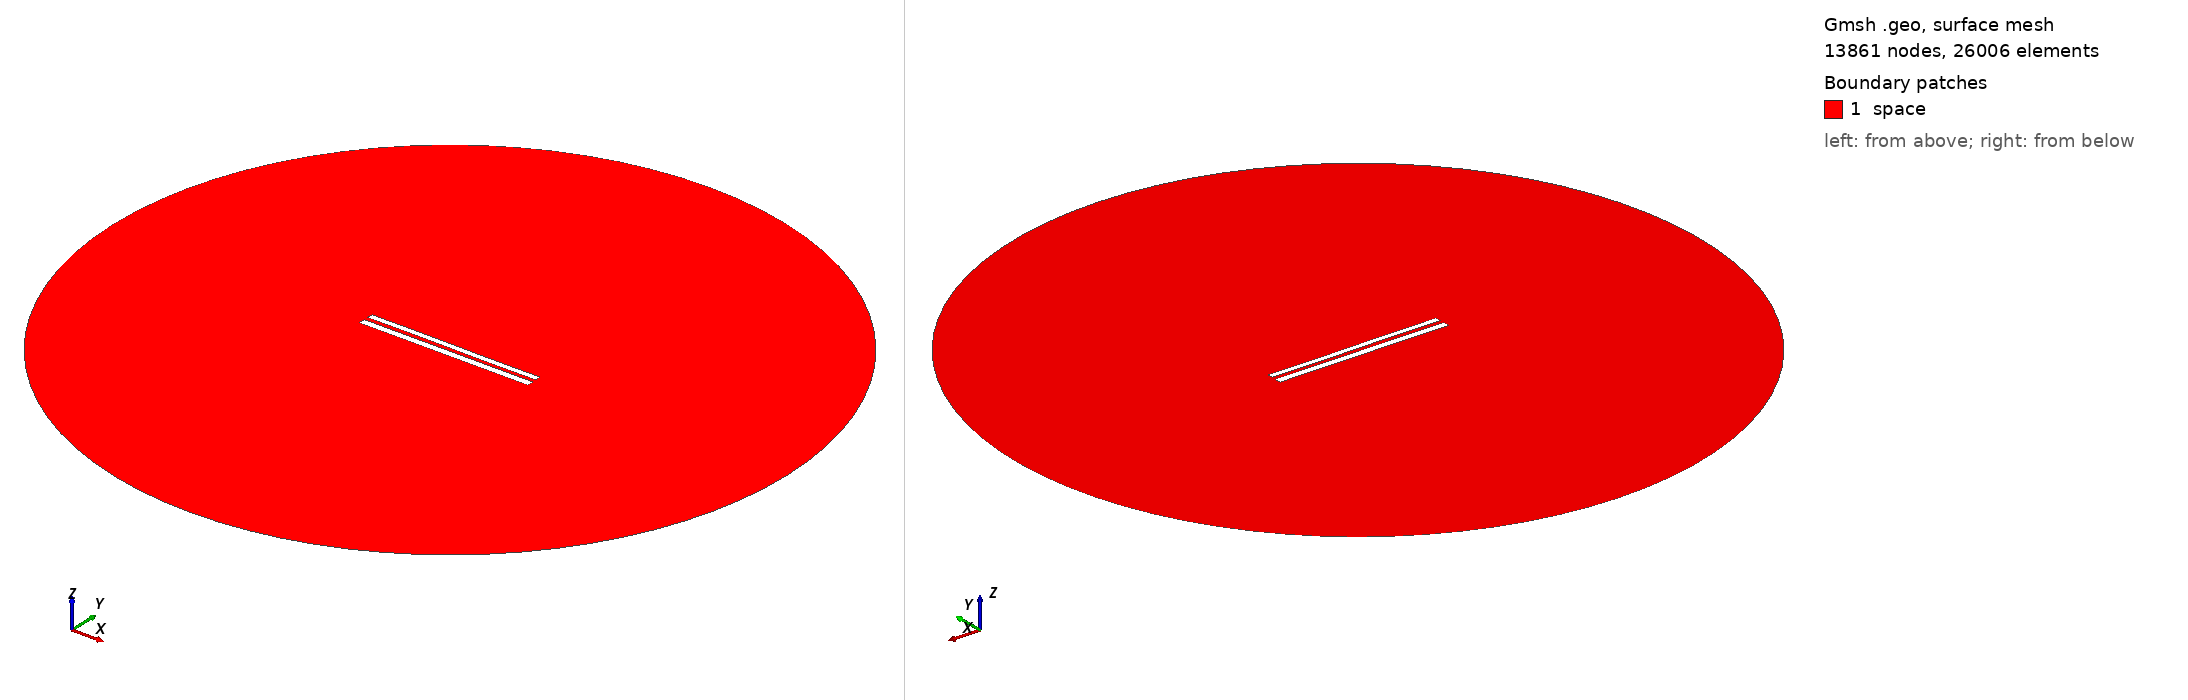

Gmsh geometry script, surface-meshed: 13861 nodes, 26006 surface elements. Boundary patches (legend numbers): 1 space. Left view from above one corner, right view from below the opposite corner. Legend entries are the model's physical surfaces. The drawing asked Gmsh for element sizes between 1% and 20% of the model's largest extent; the script's own settings can give other sizes.

=== 8818.geo (drawn) ===
//---------------------------------------
// Geometry kernel
//---------------------------------------

SetFactory("OpenCASCADE");



//---------------------------------------
// Parameters of the geometry
//---------------------------------------

// Overetch of the upper plate
overetch = 0.25;

// Distance between the plates
distance = 2.5;

// Discretization over the x axis (for the deformation)
nx = 50; 

// Length of the plate
L = 100 - overetch; 

// Number of modes
n = 4; 

// 1st mode coefficient
coeff(1) = -0.15;
beta(1) = 0.596864 * 3.1415926535 / L;

// 2nd mode coefficient
coeff(2) = 0.0;
beta(2) = 1.49418 * 3.1415926535 / L;

// 3rd mode coefficient
coeff(3) = 0.07499999999999998;
beta(3) = 2.50025 * 3.1415926535 / L;

// 4th mode coefficient
coeff(4) = 0.0;
beta(4) = 3.49999 * 3.1415926535 / L;



//---------------------------------------
// Upper plate (deformed rectangle)
//---------------------------------------

// Coordiantes of the upper plate
xmin = -50;
xmax = 50 - overetch;

// Height of the upper plate
yheight = 4 - 2 * overetch;

// Indexes of the points
UpperID[] = {};
LowerID[] = {};
LeftID[] = {};
RightID[] = {};

// Point index
p = 1;

// Horizontal edges
For i In {1:nx}
    x = xmin + (i-1)*(xmax - xmin)/(nx-1);

    y_bottom = distance / 2 + overetch;
    For j In {1:n}
        C = (Cosh(beta(j)*L) + Cos(beta(j)*L)) / (Sinh(beta(j)*L) + Sin(beta(j)*L));
        y_bottom  = y_bottom + coeff(j) * (Cosh(beta(j)*(x+50)) - Cos(beta(j)*(x+50)) - C * (Sinh(beta(j)*(x+50)) - Sin(beta(j)*(x+50))));
    EndFor

    y_top = y_bottom + yheight;

    Point(p) = {x, y_top, 0, 1.0};
    UpperID[i] = p;
    p = p + 1;

    Point(p) = {x, y_bottom, 0, 1.0};
    LowerID[i] = p;
    p = p + 1;
EndFor

// Create point lists
UpperPts[] = {}; LowerPts[] = {};
For i In {1:nx}
  UpperPts[] += {UpperID[i]};
  LowerPts[] += {LowerID[i]};
EndFor

// Build splines
Spline(1) = {UpperPts[]};
Spline(2) = {LowerPts[]};
Line(3) = {LowerPts[nx-1], UpperPts[nx-1]};
Line(4) = {LowerPts[0], UpperPts[0]};

// Build the plane surface
Curve Loop(1) = {2, 3, -1, -4};
Plane Surface(1) = {1};



//---------------------------------------
// Lower plate (rectangle)
//---------------------------------------

// Vertices
Point(1001) = {-50, -1, 0, 1.0};
Point(1002) = { 50, -1, 0, 1.0};
Point(1003) = { 50,  -5, 0, 1.0};
Point(1004) = {-50,  -5, 0, 1.0};

// Edges
Line(5) = {1001, 1002};
Line(6) = {1002, 1003};
Line(7) = {1003, 1004};
Line(8) = {1004, 1001};

// Plane surface
Line Loop(2) = {5, 6, 7, 8};
Plane Surface(2) = {2}; 



//---------------------------------------
// Outer (fictious) boundary
//---------------------------------------

// Points
Point(1005) = {0, 0, 0};       // Center
Point(1006) = {200, 0, 0};     // Start point
Point(1007) = {0, 200, 0};     // 90 degrees
Point(1008) = {-200, 0, 0};    // 180 degrees
Point(1009) = {0, -200, 0};    // 270 degrees

// Circle arcs (each needs start, center, end)
Circle(9) = {1006, 1005, 1007};
Circle(10) = {1007, 1005, 1008};
Circle(11) = {1008, 1005, 1009};
Circle(12) = {1009, 1005, 1006};

// Plane surface for the entire domain
Curve Loop(3) = {9, 10, 11, 12};
Surface(3) = {3};

// Subtract the plates from the whole domain to obtain the actual domain where we want to solve the equations
BooleanDifference{ Surface{3}; Delete; }{ Surface{1}; Surface{2}; Delete; }




//---------------------------------------
// Transfinite Lines/Curves
//---------------------------------------

// Set the number of points on the boundaries
r = 7;

// Plates
Transfinite Curve {1, 2} = 50*r Using Progression 1;
Transfinite Curve {3, 4} = 2*r Using Progression 1;
Transfinite Line {5, 7} = 50*r Using Progression 1;
Transfinite Line {6, 8} = 2*r Using Progression 1;

// Outer boundary
Transfinite Line {9, 10, 11, 12} = 20 Using Progression 1;



//---------------------------------------
// Physical groups
//---------------------------------------                

// Physical curves (boundaries)
Physical Line("force_segment", 10) = {2};
Physical Line("upper_plate", 11) = {1, 3, 4};
Physical Line("lower_plate", 12) = {5, 6, 7, 8};
Physical Line("boundary", 20) = {9, 10, 11, 12};

// Physical Surfaces
Physical Surface("space", 30) = {3};



//---------------------------------------
// 6. Generate the Mesh
//---------------------------------------

// 2D mesh generation
Mesh 2;
